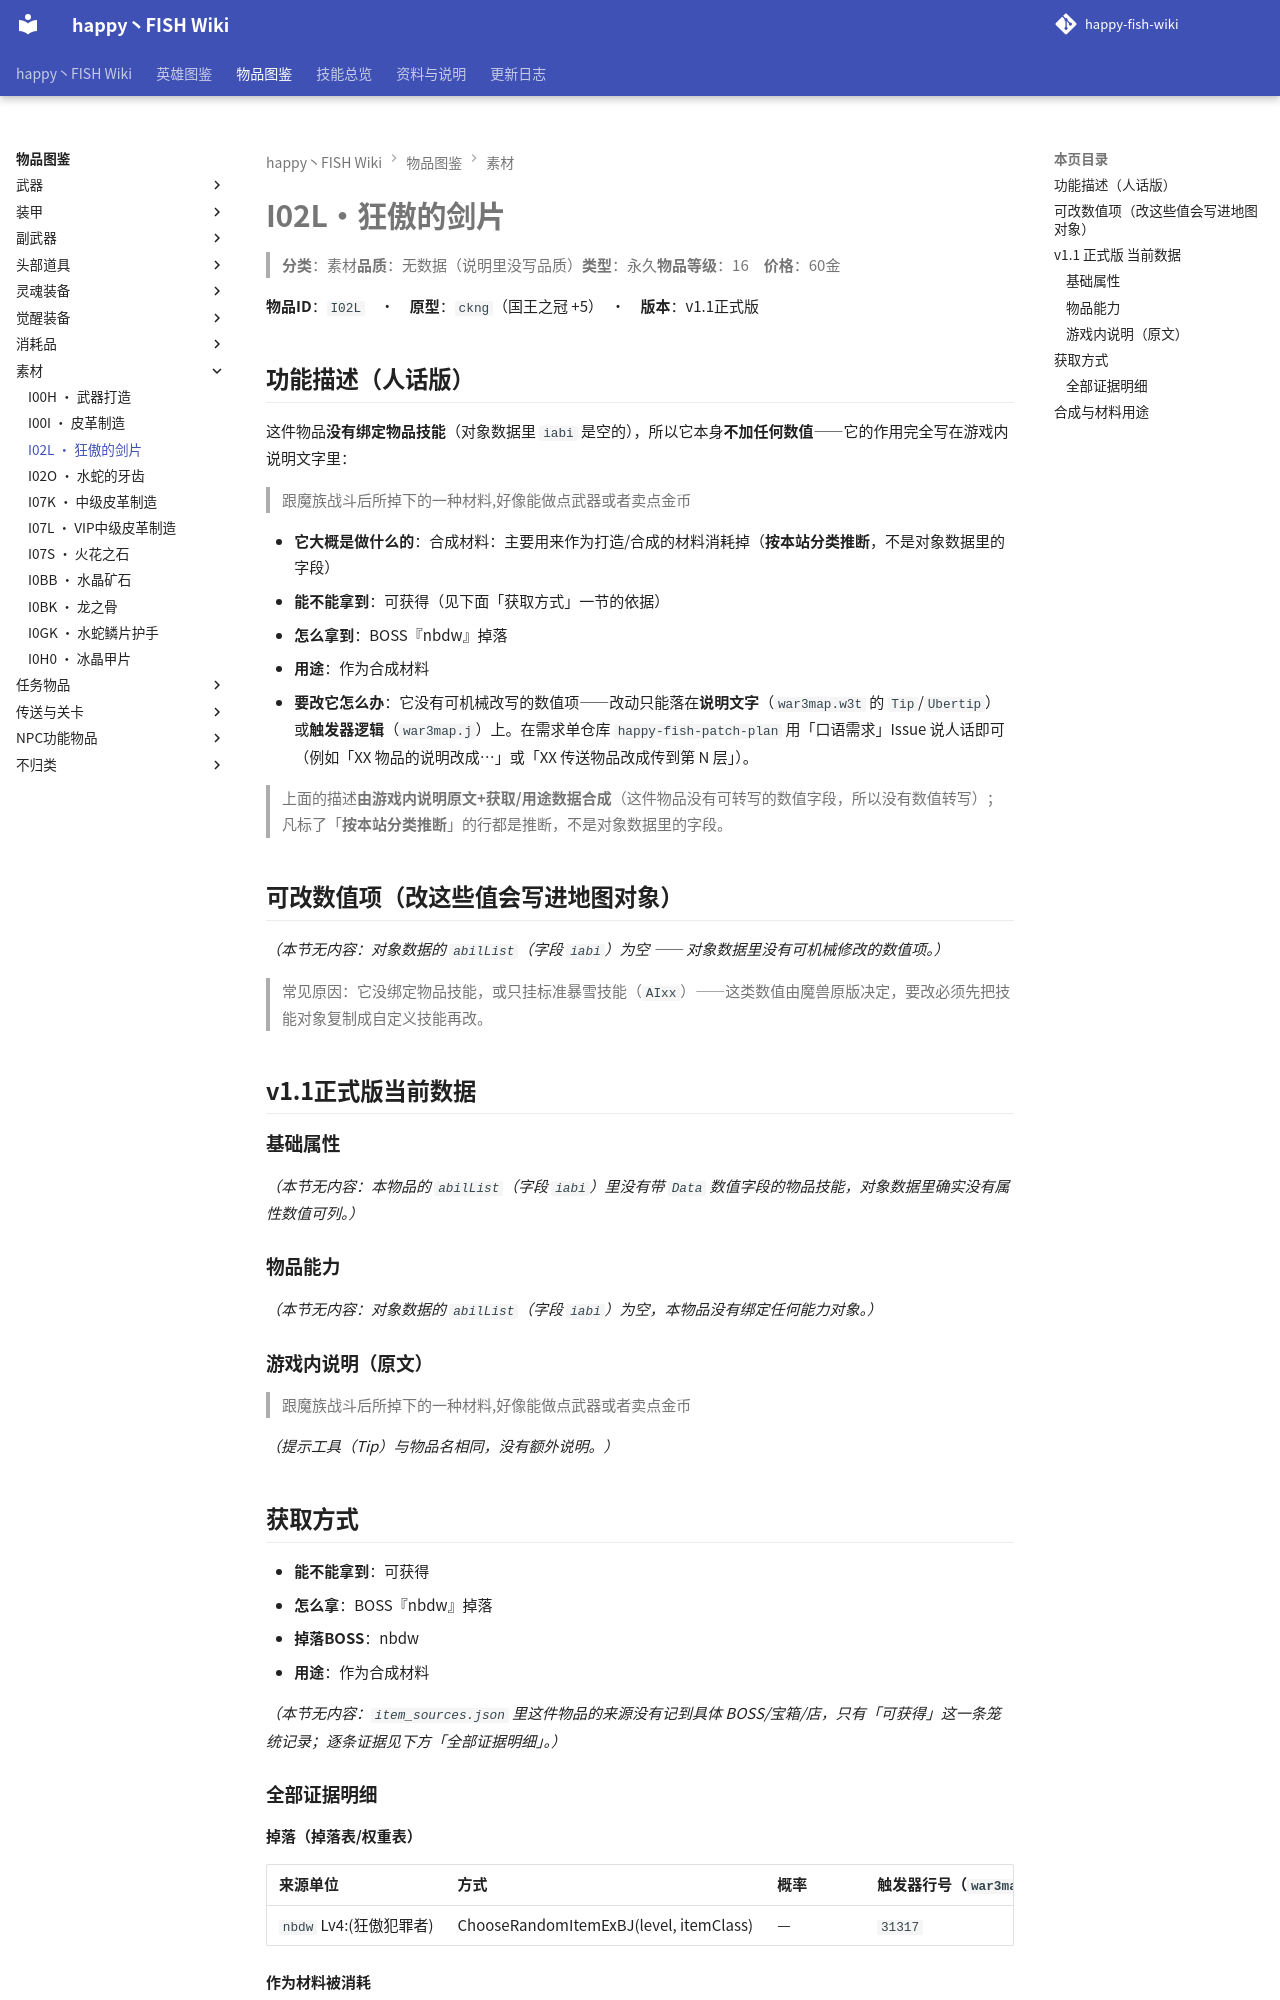

repository: slasher233/happy-fish-sao-wiki · page: items/素材/I02L_狂傲的剑片/index.html · generator: mkdocs

# I02L · 狂傲的剑片

> **分类**：素材　**品质**：无数据（说明里没写品质）　**类型**：永久　**物品等级**：16　**价格**：60 金

**物品 ID**：`I02L`　·　**原型**：`ckng`（国王之冠 +5）　·　**版本**：v1.1 正式版

## 功能描述（人话版）

这件物品**没有绑定物品技能**（对象数据里 `iabi` 是空的），所以它本身**不加任何数值** —— 它的作用完全写在游戏内说明文字里：

> 跟魔族战斗后所掉下的一种材料,好像能做点武器或者卖点金币

- **它大概是做什么的**：合成材料：主要用来作为打造/合成的材料消耗掉（**按本站分类推断**，不是对象数据里的字段）
- **能不能拿到**：可获得（见下面「获取方式」一节的依据）
- **怎么拿到**：BOSS『nbdw』掉落
- **用途**：作为合成材料
- **要改它怎么办**：它没有可机械改写的数值项 —— 改动只能落在**说明文字**（`war3map.w3t` 的 `Tip`/`Ubertip`）或**触发器逻辑**（`war3map.j`）上。在需求单仓库 `happy-fish-patch-plan` 用「口语需求」Issue 说人话即可（例如「XX 物品的说明改成…」或「XX 传送物品改成传到第 N 层」）。

> 上面的描述**由游戏内说明原文 + 获取/用途数据合成**（这件物品没有可转写的数值字段，所以没有数值转写）；凡标了「**按本站分类推断**」的行都是推断，不是对象数据里的字段。

## 可改数值项（改这些值会写进地图对象）

_（本节无内容：对象数据的 `abilList`（字段 `iabi`）为空 —— 对象数据里没有可机械修改的数值项。）_

> 常见原因：它没绑定物品技能，或只挂标准暴雪技能（`AIxx`）——这类数值由魔兽原版决定，要改必须先把技能对象复制成自定义技能再改。

## v1.1 正式版 当前数据

### 基础属性

_（本节无内容：本物品的 `abilList`（字段 `iabi`）里没有带 `Data` 数值字段的物品技能，对象数据里确实没有属性数值可列。）_

### 物品能力

_（本节无内容：对象数据的 `abilList`（字段 `iabi`）为空，本物品没有绑定任何能力对象。）_

### 游戏内说明（原文）

> 跟魔族战斗后所掉下的一种材料,好像能做点武器或者卖点金币

_（提示工具（Tip）与物品名相同，没有额外说明。）_

## 获取方式

- **能不能拿到**：可获得
- **怎么拿**：BOSS『nbdw』掉落
- **掉落 BOSS**：nbdw
- **用途**：作为合成材料

_（本节无内容：`item_sources.json` 里这件物品的来源没有记到具体 BOSS/宝箱/店，只有「可获得」这一条笼统记录；逐条证据见下方「全部证据明细」。）_

### 全部证据明细

**掉落（掉落表 / 权重表）**

| 来源单位 | 方式 | 概率 | 触发器行号（`war3map.j`） |
| --- | --- | --- | --- |
| `nbdw` Lv4:(狂傲犯罪者) | ChooseRandomItemExBJ(level, itemClass) | — | `31317` |


**作为材料被消耗**

| 触发卷轴/菜单 | 合成结果 | 触发器行号（`war3map.j`） |
| --- | --- | --- |
| 武器打造 `I00H` | `I030` 水蛇牙剑 | `28637` |
| 武器打造 `I00H` | `I02Q` | `28676` |
| 武器打造 `I00H` | `I02P` | `28683` |
